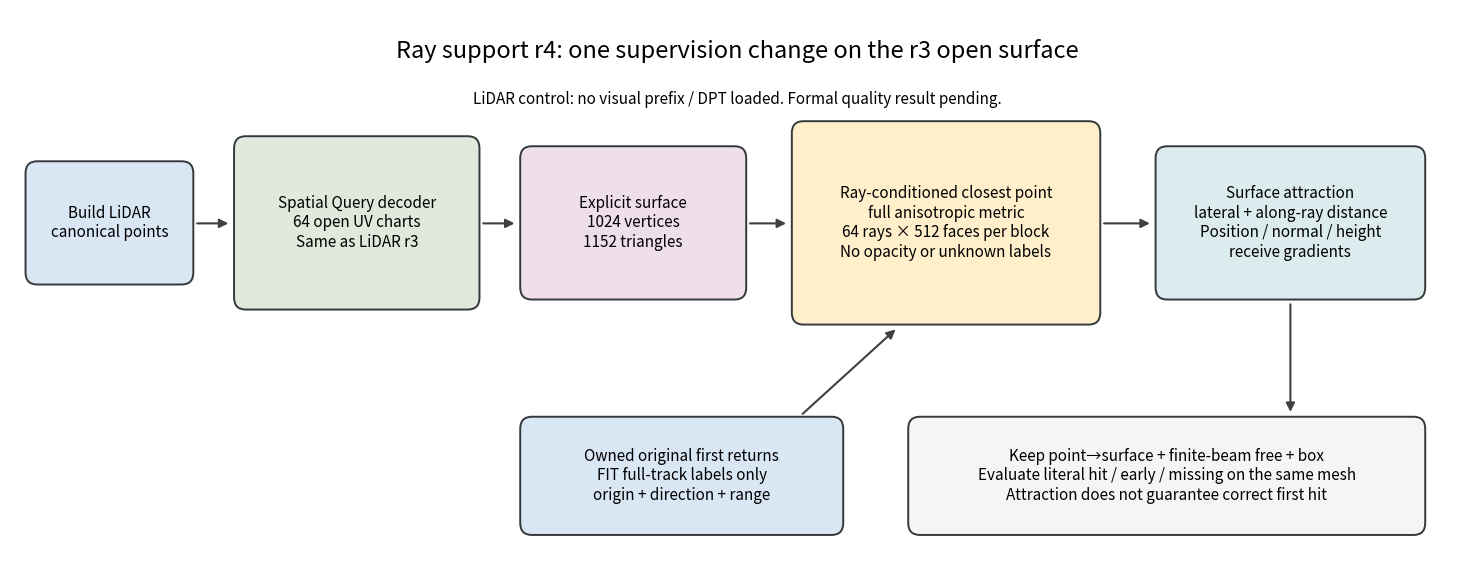

Write the Python code that produced this figure. (Note: this script raises an exception after producing the figure.)
"""绘制本轮实际监督通路；不把LiDAR控制画成已训练视觉基座。"""
from pathlib import Path
import matplotlib
matplotlib.use('Agg')
import matplotlib.pyplot as plt
from matplotlib.patches import FancyBboxPatch,FancyArrowPatch

fig,ax=plt.subplots(figsize=(15,5.8)); ax.set(xlim=(0,15),ylim=(0,5.5)); ax.axis('off')
def box(x,y,w,h,text,color):
    ax.add_patch(FancyBboxPatch((x,y),w,h,boxstyle='round,pad=.04,rounding_size=.12',facecolor=color,edgecolor='#34383b',linewidth=1.4))
    ax.text(x+w/2,y+h/2,text,ha='center',va='center',fontsize=11)
def arrow(a,b): ax.add_patch(FancyArrowPatch(a,b,arrowstyle='-|>',mutation_scale=13,color='#404040',linewidth=1.5))
box(.2,2.8,1.65,1.15,'Build LiDAR\ncanonical points','#d9e7f5')
box(2.35,2.55,2.45,1.65,'Spatial Query decoder\n64 open UV charts\nSame as LiDAR r3','#e0e9dc')
box(5.3,2.65,2.25,1.45,'Explicit surface\n1024 vertices\n1152 triangles','#efdfeb')
box(8.1,2.4,3.1,1.95,'Ray-conditioned closest point\nfull anisotropic metric\n64 rays × 512 faces per block\nNo opacity or unknown labels','#fff0cb')
box(11.85,2.65,2.7,1.45,'Surface attraction\nlateral + along-ray distance\nPosition / normal / height\nreceive gradients','#dcebed')
box(5.3,.3,3.25,1.1,'Owned original first returns\nFIT full-track labels only\norigin + direction + range','#d9e7f5')
box(9.3,.3,5.25,1.1,'Keep point→surface + finite-beam free + box\nEvaluate literal hit / early / missing on the same mesh\nAttraction does not guarantee correct first hit','#f4f5f6')
for a,b in [((1.9,3.37),(2.28,3.37)),((4.85,3.37),(5.23,3.37)),((7.6,3.37),(8.03,3.37)),((11.25,3.37),(11.78,3.37)),((8.15,1.45),(9.15,2.33)),((13.2,2.59),(13.2,1.46))]: arrow(a,b)
ax.text(7.5,5.02,'Ray support r4: one supervision change on the r3 open surface',ha='center',fontsize=17)
ax.text(7.5,4.56,'LiDAR control: no visual prefix / DPT loaded. Formal quality result pending.',ha='center',fontsize=11)
fig.subplots_adjust(left=.02,right=.99,bottom=.03,top=.98)
out=Path(__file__).resolve().parents[1]/'docs/autoresearch/worldsim_v73/ray_support'; out.mkdir(parents=True,exist_ok=True)
for ext in ['png','pdf']: fig.savefig(out/('V73_RAY_SUPPORT_ARCHITECTURE.'+ext),dpi=150)
